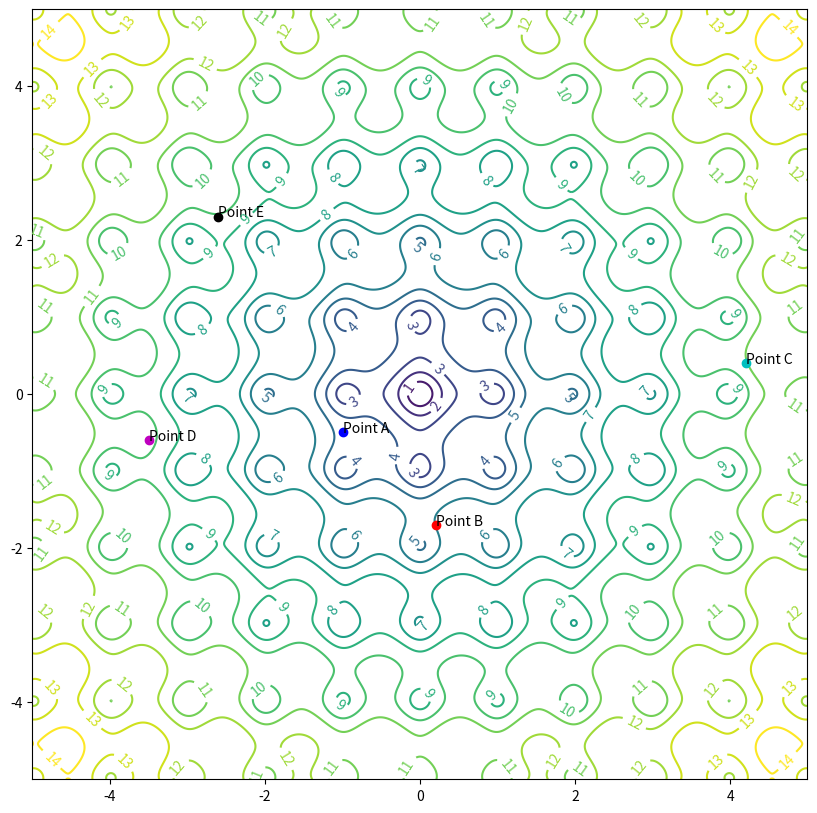

Write the Python code that produced this figure. (Note: this script raises an exception after producing the figure.)
import numpy as np
import matplotlib.mlab as mlab
import matplotlib.pyplot as plt
from matplotlib.animation import FuncAnimation
import math

# https://stackoverflow.com/questions/20228546/how-do-i-apply-some-function-to-a-python-meshgrid
@np.vectorize
# https://github.com/adhishagc/Ackley-Function
def ackley_function(x,y):
  #returns the point value of the given coordinate
  part_1 = -0.2*math.sqrt(0.5*(x*x + y*y))
  part_2 = 0.5*(math.cos(2*math.pi*x) + math.cos(2*math.pi*y))
  value = math.exp(1) + 20 - 20 * math.exp(part_1) - math.exp(part_2)
  #returning the value
  return value

def derivative_x(x,y):
    part_1 = 2.82842712474619 * x * math.exp(-0.14142135623731 * math.sqrt(x*x + y*y))/(math.sqrt(x*x + y*y))
    part_2 = math.pi * math.exp(0.5*(math.cos(2*math.pi*x) + math.cos(2*math.pi*y))) * math.sin(2*math.pi*x)
    return part_1 + part_2

def derivative_y(x,y):
    part_1 = 2.82842712474619 * y * math.exp(-0.14142135623731 * math.sqrt(x*x + y*y))/(math.sqrt(x*x + y*y))
    part_2 = math.pi * math.exp(0.5*(math.cos(2*math.pi*x) + math.cos(2*math.pi*y))) * math.sin(2*math.pi*y)
    return part_1 + part_2

delta = 0.01
x = np.arange(-5.0, 5.0, delta)
y = np.arange(-5.0, 5.0, delta)
# https://numpy.org/doc/stable/reference/generated/numpy.meshgrid.html
X, Y = np.meshgrid(x, y)
Z = ackley_function(X,Y)

# https://stackoverflow.com/questions/332289/how-do-you-change-the-size-of-figures-drawn-with-matplotlib
fig, ax = plt.subplots(figsize=[10, 10])
levels = np.arange(0.0, 15.0, 1)
CS = plt.contour(X, Y, Z, levels=levels)
plt.clabel(CS, inline=1, fontsize=10)

A = [-1, -0.5]
B = [0.2, -1.7]
C = [4.2, 0.4]
D = [-3.5, -0.6]
E = [-2.6, 2.3]

ax.plot(A[0], A[1], 'bo')
ax.plot(B[0], B[1], 'ro')
ax.plot(C[0], C[1], 'co')
ax.plot(D[0], D[1], 'mo')
ax.plot(E[0], E[1], 'ko')

# https://www.kite.com/python/answers/how-to-label-a-single-point-in-a-matplotlib-graph-in-python
ax.annotate("Point A", (A[0], A[1]))
ax.annotate("Point B", (B[0], B[1]))
ax.annotate("Point C", (C[0], C[1]))
ax.annotate("Point D", (D[0], D[1]))
ax.annotate("Point E", (E[0], E[1]))

a_history = [[],[]]
b_history = [[],[]]
c_history = [[],[]]
d_history = [[],[]]
e_history = [[],[]]

# learning_rate = 0.005
# epochs = 100

learning_rate = 0.001
epochs = 150

for iter in range(epochs):
    #ax.plot(A[0], A[1], 'bo')
    #ax.plot(B[0], B[1], 'ro')
    #ax.plot(C[0], C[1], 'co')
    #ax.plot(D[0], D[1], 'mo')
    #ax.plot(E[0], E[1], 'ko')
    
    a_history[0].append(A[0]); a_history[1].append(A[1])
    b_history[0].append(B[0]); b_history[1].append(B[1])
    c_history[0].append(C[0]); c_history[1].append(C[1])
    d_history[0].append(D[0]); d_history[1].append(D[1])
    e_history[0].append(E[0]); e_history[1].append(E[1])
    
    A[0] = A[0] - learning_rate * derivative_x(A[0], A[1])
    A[1] = A[1] - learning_rate * derivative_y(A[0], A[1])
    
    B[0] = B[0] - learning_rate * derivative_x(B[0], B[1])
    B[1] = B[1] - learning_rate * derivative_y(B[0], B[1])
    
    C[0] = C[0] - learning_rate * derivative_x(C[0], C[1])
    C[1] = C[1] - learning_rate * derivative_y(C[0], C[1])
    
    D[0] = D[0] - learning_rate * derivative_x(D[0], D[1])
    D[1] = D[1] - learning_rate * derivative_y(D[0], D[1])
    
    E[0] = E[0] - learning_rate * derivative_x(E[0], E[1])
    E[1] = E[1] - learning_rate * derivative_y(E[0], E[1])

div = 10
#for i in range(0, epochs//10):
def animate(i):
    # https://stackoverflow.com/questions/509211/understanding-slice-notation
    ax.plot(a_history[0][i*div:(i+1)*div + 1], a_history[1][i*div:(i+1)*div + 1], color='blue', linewidth=4)
    ax.plot(b_history[0][i*div:(i+1)*div + 1], b_history[1][i*div:(i+1)*div + 1], color='red', linewidth=4)
    ax.plot(c_history[0][i*div:(i+1)*div + 1], c_history[1][i*div:(i+1)*div + 1], color='cyan', linewidth=4)
    ax.plot(d_history[0][i*div:(i+1)*div + 1], d_history[1][i*div:(i+1)*div + 1], color='magenta', linewidth=4)
    ax.plot(e_history[0][i*div:(i+1)*div + 1], e_history[1][i*div:(i+1)*div + 1], color='black', linewidth=4)

# https://eli.thegreenplace.net/2016/drawing-animated-gifs-with-matplotlib/
anim = FuncAnimation(fig, animate, frames=np.arange(0, epochs//div), interval=200)
anim.save('images/grad-ackley.gif', dpi=80)